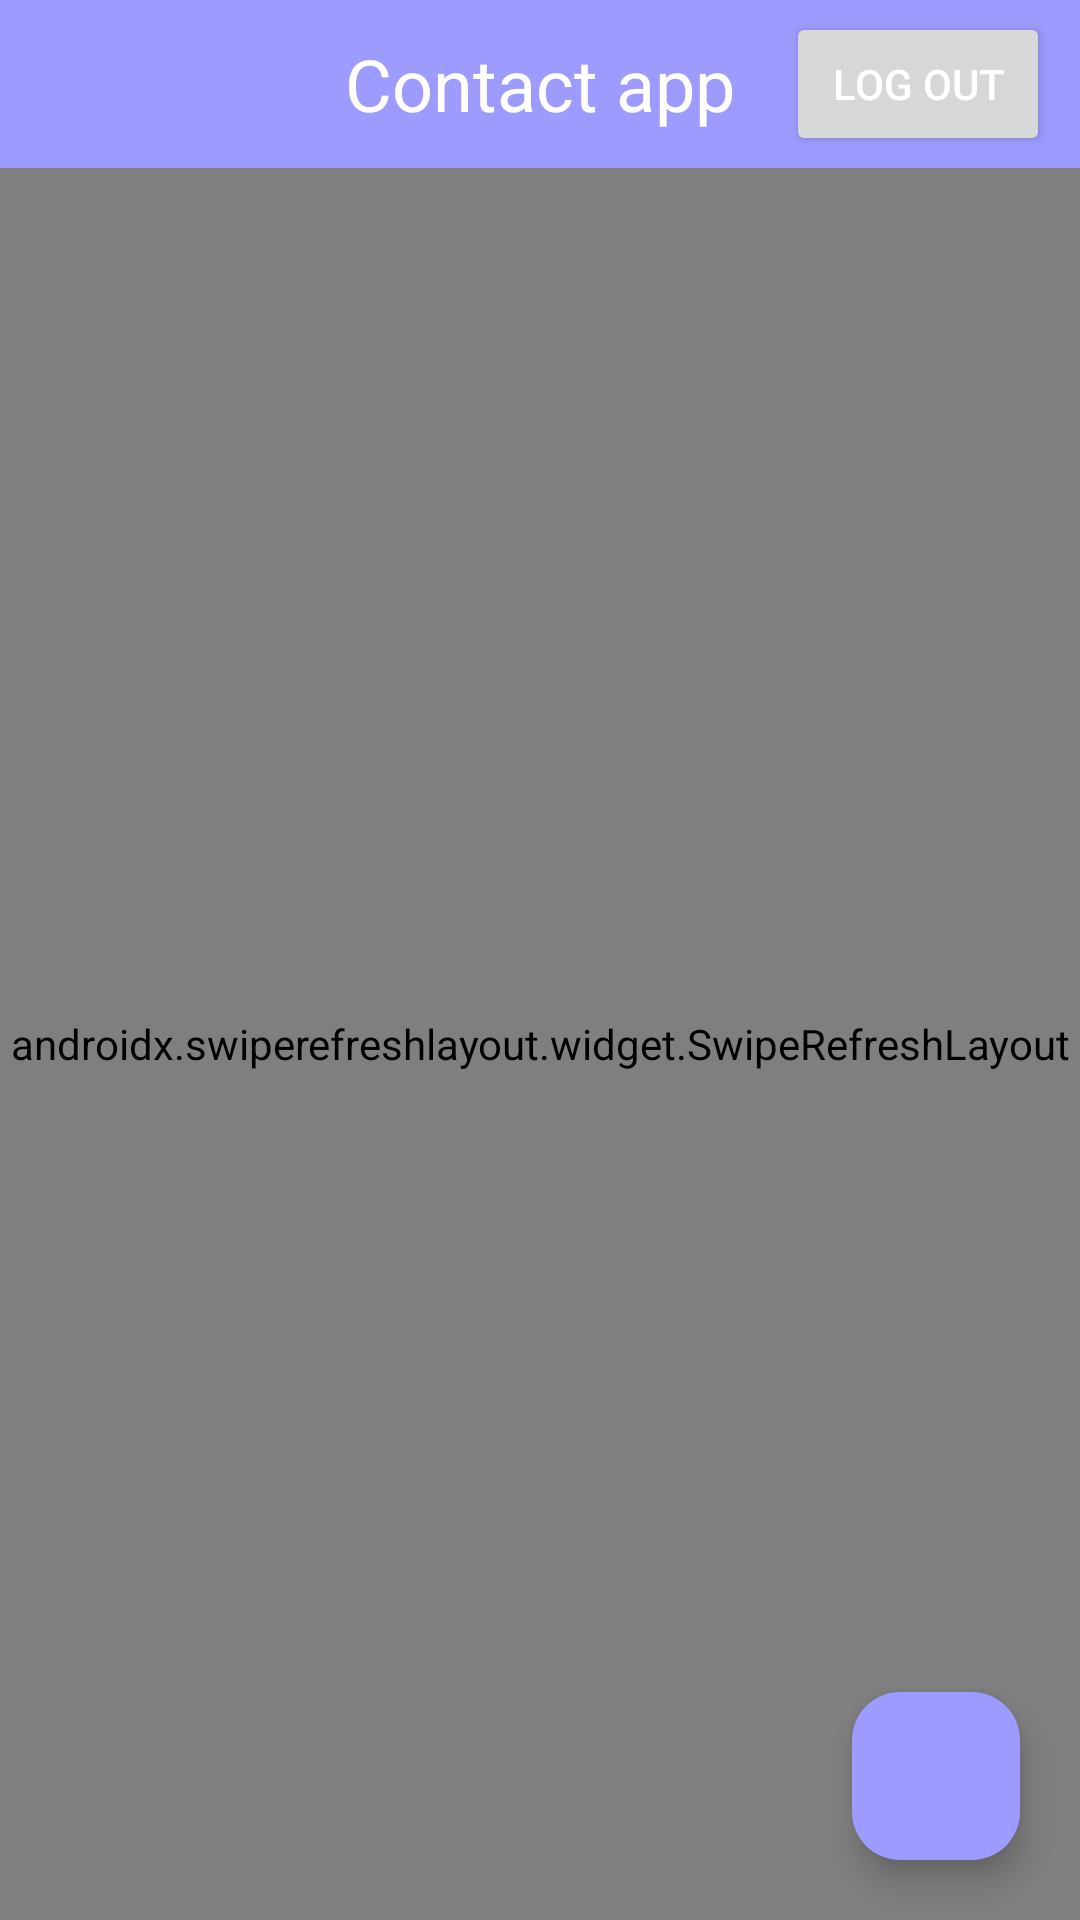

Here is an Android app screen rendered from its layout file. Give the layout XML and the strings, colors and styles it references.
<!-- AndroidManifest.xml: application theme Theme.ContactAppWithInternet -->
<!-- res/layout/screen_contact.xml -->
<?xml version="1.0" encoding="utf-8"?>
<LinearLayout xmlns:android="http://schemas.android.com/apk/res/android"
    xmlns:app="http://schemas.android.com/apk/res-auto"
    xmlns:tools="http://schemas.android.com/tools"
    android:layout_width="match_parent"
    android:layout_height="match_parent"
    android:background="@color/white"
    android:orientation="vertical">

    <FrameLayout
        android:layout_width="match_parent"
        android:layout_height="56dp"
        android:background="#9D9BFE">

        <TextView
            android:layout_width="wrap_content"
            android:layout_height="wrap_content"
            android:layout_gravity="center"
            android:text="@string/my_contacts"
            android:textColor="@color/white"
            android:textSize="24sp" />

        <androidx.appcompat.widget.AppCompatButton
            android:id="@+id/log_out"
            android:layout_width="wrap_content"
            android:layout_height="wrap_content"
            android:layout_gravity="end|center"
            android:layout_marginEnd="10dp"
            android:text="LOG OUT"
            android:textColor="@color/white" />

    </FrameLayout>

    <FrameLayout
        android:layout_width="match_parent"
        android:layout_height="match_parent">

        <androidx.swiperefreshlayout.widget.SwipeRefreshLayout
            android:id="@+id/swipeRefreshLayout"
            android:layout_width="match_parent"
            android:layout_height="match_parent"
            tools:ignore="InvalidId">

            <androidx.recyclerview.widget.RecyclerView
                android:id="@+id/recycler"
                android:layout_width="match_parent"
                android:layout_height="match_parent"
                android:orientation="vertical"
                app:layoutManager="androidx.recyclerview.widget.LinearLayoutManager"
                tools:listitem="@layout/item_contact" />

        </androidx.swiperefreshlayout.widget.SwipeRefreshLayout>


        <com.google.android.material.floatingactionbutton.FloatingActionButton
            android:id="@+id/addBtn"
            android:layout_width="wrap_content"
            android:layout_height="wrap_content"
            android:layout_gravity="bottom|end"
            android:layout_margin="20dp"
            android:backgroundTint="#9D9BFE"
            android:contentDescription="@string/app_name"
            android:scaleType="fitXY"
            android:src="@drawable/baseline_add_24"
            app:tint="@color/white" />

        <TextView
            android:id="@+id/empty"
            android:layout_width="wrap_content"
            android:layout_height="wrap_content"
            android:layout_gravity="center"
            android:text="@string/contacts_is_empty"
            android:textColor="#656161"
            android:textSize="24sp"
            android:visibility="gone" />

        <androidx.core.widget.ContentLoadingProgressBar
            android:id="@+id/progress"
            style="?android:attr/progressBarStyleLarge"
            android:layout_width="56dp"
            android:layout_height="56dp"
            android:layout_gravity="center"
            android:visibility="gone"
            tools:visibility="visible" />

    </FrameLayout>


</LinearLayout>
<!-- res/layout/item_contact.xml (included above) -->
<?xml version="1.0" encoding="utf-8"?>
<LinearLayout xmlns:android="http://schemas.android.com/apk/res/android"
    xmlns:tools="http://schemas.android.com/tools"
    android:layout_width="match_parent"
    android:layout_height="120dp"
    android:layout_marginHorizontal="15dp"
    android:layout_marginVertical="5dp"
    android:background="@drawable/bg_contact"
    android:orientation="horizontal">
















    <LinearLayout
        android:layout_width="match_parent"
        android:layout_height="match_parent"
        android:layout_marginStart="30dp"
        android:gravity="center|start"
        android:orientation="vertical">

        <TextView
            android:id="@+id/contactName"
            android:layout_width="wrap_content"
            android:layout_height="wrap_content"
            android:justificationMode="inter_word"
            android:textColor="@color/black"
            android:textSize="22sp"
            tools:ignore="TextViewEdits"
            tools:text="Abdulqodir" />

        <TextView
            android:id="@+id/contactLName"
            android:layout_width="wrap_content"
            android:layout_height="wrap_content"
            android:justificationMode="inter_word"
            android:textColor="@color/black"
            android:textSize="22sp"
            tools:ignore="TextViewEdits"
            tools:text="Abdulqodir" />

        <TextView
            android:id="@+id/contactNumber"
            android:layout_width="wrap_content"
            android:layout_height="wrap_content"
            android:textColor="#494646"
            android:textSize="18sp"
            tools:text="+998 91 498 86 26" />

    </LinearLayout>


</LinearLayout>
<!-- resources referenced by this layout -->
<resources>
  <!-- drawable bg_contact (drawable) -->
  <?xml version="1.0" encoding="utf-8"?>
  <shape xmlns:android="http://schemas.android.com/apk/res/android">
      <corners android:radius="8dp" />
      <solid android:color="#EDE7E7" />
  </shape>
  <string name="app_name">ContactAppWithInternet</string>
  <string name="contacts_is_empty">Contacts Is Empty</string>
  <string name="my_contacts">Contact app</string>
  <style name="Theme.ContactAppWithInternet" parent="Base.Theme.ContactAppWithInternet" />
  <style name="Base.Theme.ContactAppWithInternet" parent="Theme.Material3.DayNight.NoActionBar">
          
  
      </style>
  <!-- not gathered from this repository: default colours our renderer supplied (Android Studio template values) -->
  <color name="black">#FF000000</color>
  <color name="white">#FFFFFFFF</color>
</resources>
